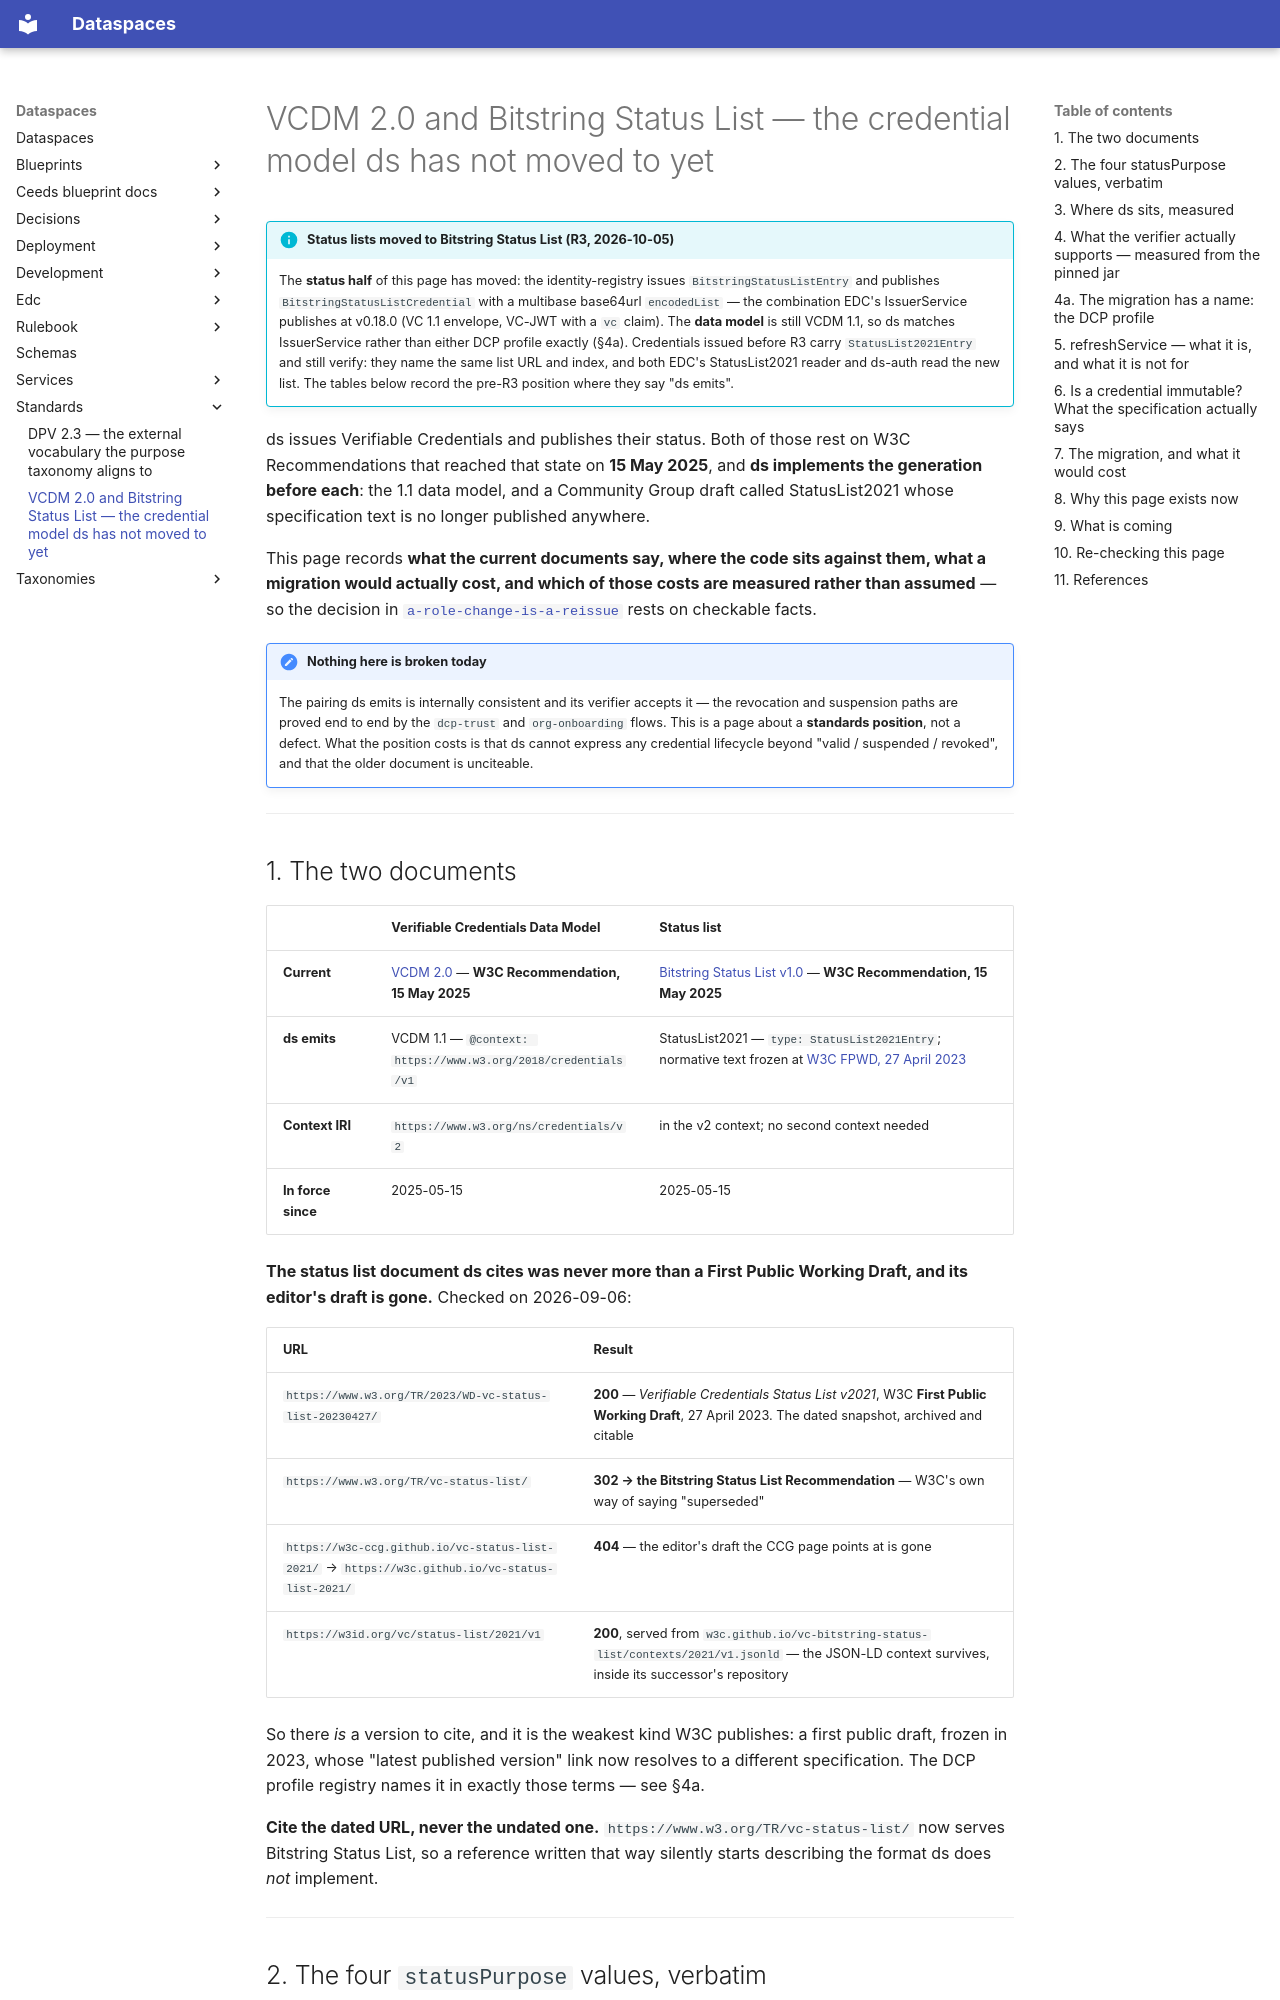

repository: spindoxlabs/ds · page: standards/vcdm-2.0/index.html · generator: mkdocs

# VCDM 2.0 and Bitstring Status List — the credential model ds has not moved to yet

!!! info "Status lists moved to Bitstring Status List (R3, 2026-10-05)"
    The **status half** of this page has moved: the identity-registry issues
    `BitstringStatusListEntry` and publishes `BitstringStatusListCredential` with a
    multibase base64url `encodedList` — the combination EDC's IssuerService publishes at
    v0.18.0 (VC 1.1 envelope, VC-JWT with a `vc` claim). The **data model** is still
    VCDM 1.1, so ds matches IssuerService rather than either DCP profile exactly (§4a).
    Credentials issued before R3 carry `StatusList2021Entry` and still verify: they name
    the same list URL and index, and both EDC's StatusList2021 reader and ds-auth read the
    new list. The tables below record the pre-R3 position where they say "ds emits".

ds issues Verifiable Credentials and publishes their status. Both of those rest on W3C
Recommendations that reached that state on **15 May 2025**, and **ds implements the
generation before each**: the 1.1 data model, and a Community Group draft called
StatusList2021 whose specification text is no longer published anywhere.

This page records **what the current documents say, where the code sits against them,
what a migration would actually cost, and which of those costs are measured rather than
assumed** — so the decision in
[`a-role-change-is-a-reissue`](#8-why-this-page-exists-now) rests on checkable facts.

!!! note "Nothing here is broken today"
    The pairing ds emits is internally consistent and its verifier accepts it — the
    revocation and suspension paths are proved end to end by the `dcp-trust` and
    `org-onboarding` flows. This is a page about a **standards position**, not a defect.
    What the position costs is that ds cannot express any credential lifecycle beyond
    "valid / suspended / revoked", and that the older document is unciteable.

---

## 1. The two documents

| | Verifiable Credentials Data Model | Status list |
|---|---|---|
| **Current** | [VCDM 2.0](https://www.w3.org/TR/vc-data-model-2.0/) — **W3C Recommendation, 15 May 2025** | [Bitstring Status List v1.0](https://www.w3.org/TR/vc-bitstring-status-list/) — **W3C Recommendation, 15 May 2025** |
| **ds emits** | VCDM 1.1 — `@context: https://www.w3.org/2018/credentials/v1` | StatusList2021 — `type: StatusList2021Entry`; normative text frozen at [W3C FPWD, 27 April 2023](https://www.w3.org/TR/2023/WD-vc-status-list-20230427/) |
| **Context IRI** | `https://www.w3.org/ns/credentials/v2` | in the v2 context; no second context needed |
| **In force since** | 2025-05-15 | 2025-05-15 |

**The status list document ds cites was never more than a First Public Working
Draft, and its editor's draft is gone.** Checked on 2026-09-06:

| URL | Result |
|---|---|
| `https://www.w3.org/TR/2023/WD-vc-status-list-20230427/` | **200** — *Verifiable Credentials Status List v2021*, W3C **First Public Working Draft**, 27 April 2023. The dated snapshot, archived and citable |
| `https://www.w3.org/TR/vc-status-list/` | **302 → the Bitstring Status List Recommendation** — W3C's own way of saying "superseded" |
| `https://w3c-ccg.github.io/vc-status-list-2021/` → `https://w3c.github.io/vc-status-list-2021/` | **404** — the editor's draft the CCG page points at is gone |
| `https://w3id.org/vc/status-list/2021/v1` | **200**, served from `w3c.github.io/vc-bitstring-status-list/contexts/2021/v1.jsonld` — the JSON-LD context survives, inside its successor's repository |

So there *is* a version to cite, and it is the weakest kind W3C publishes: a first
public draft, frozen in 2023, whose "latest published version" link now resolves to a
different specification. The DCP profile registry names it in exactly those terms —
see §4a.

**Cite the dated URL, never the undated one.** `https://www.w3.org/TR/vc-status-list/`
now serves Bitstring Status List, so a reference written that way silently starts
describing the format ds does *not* implement.

---
